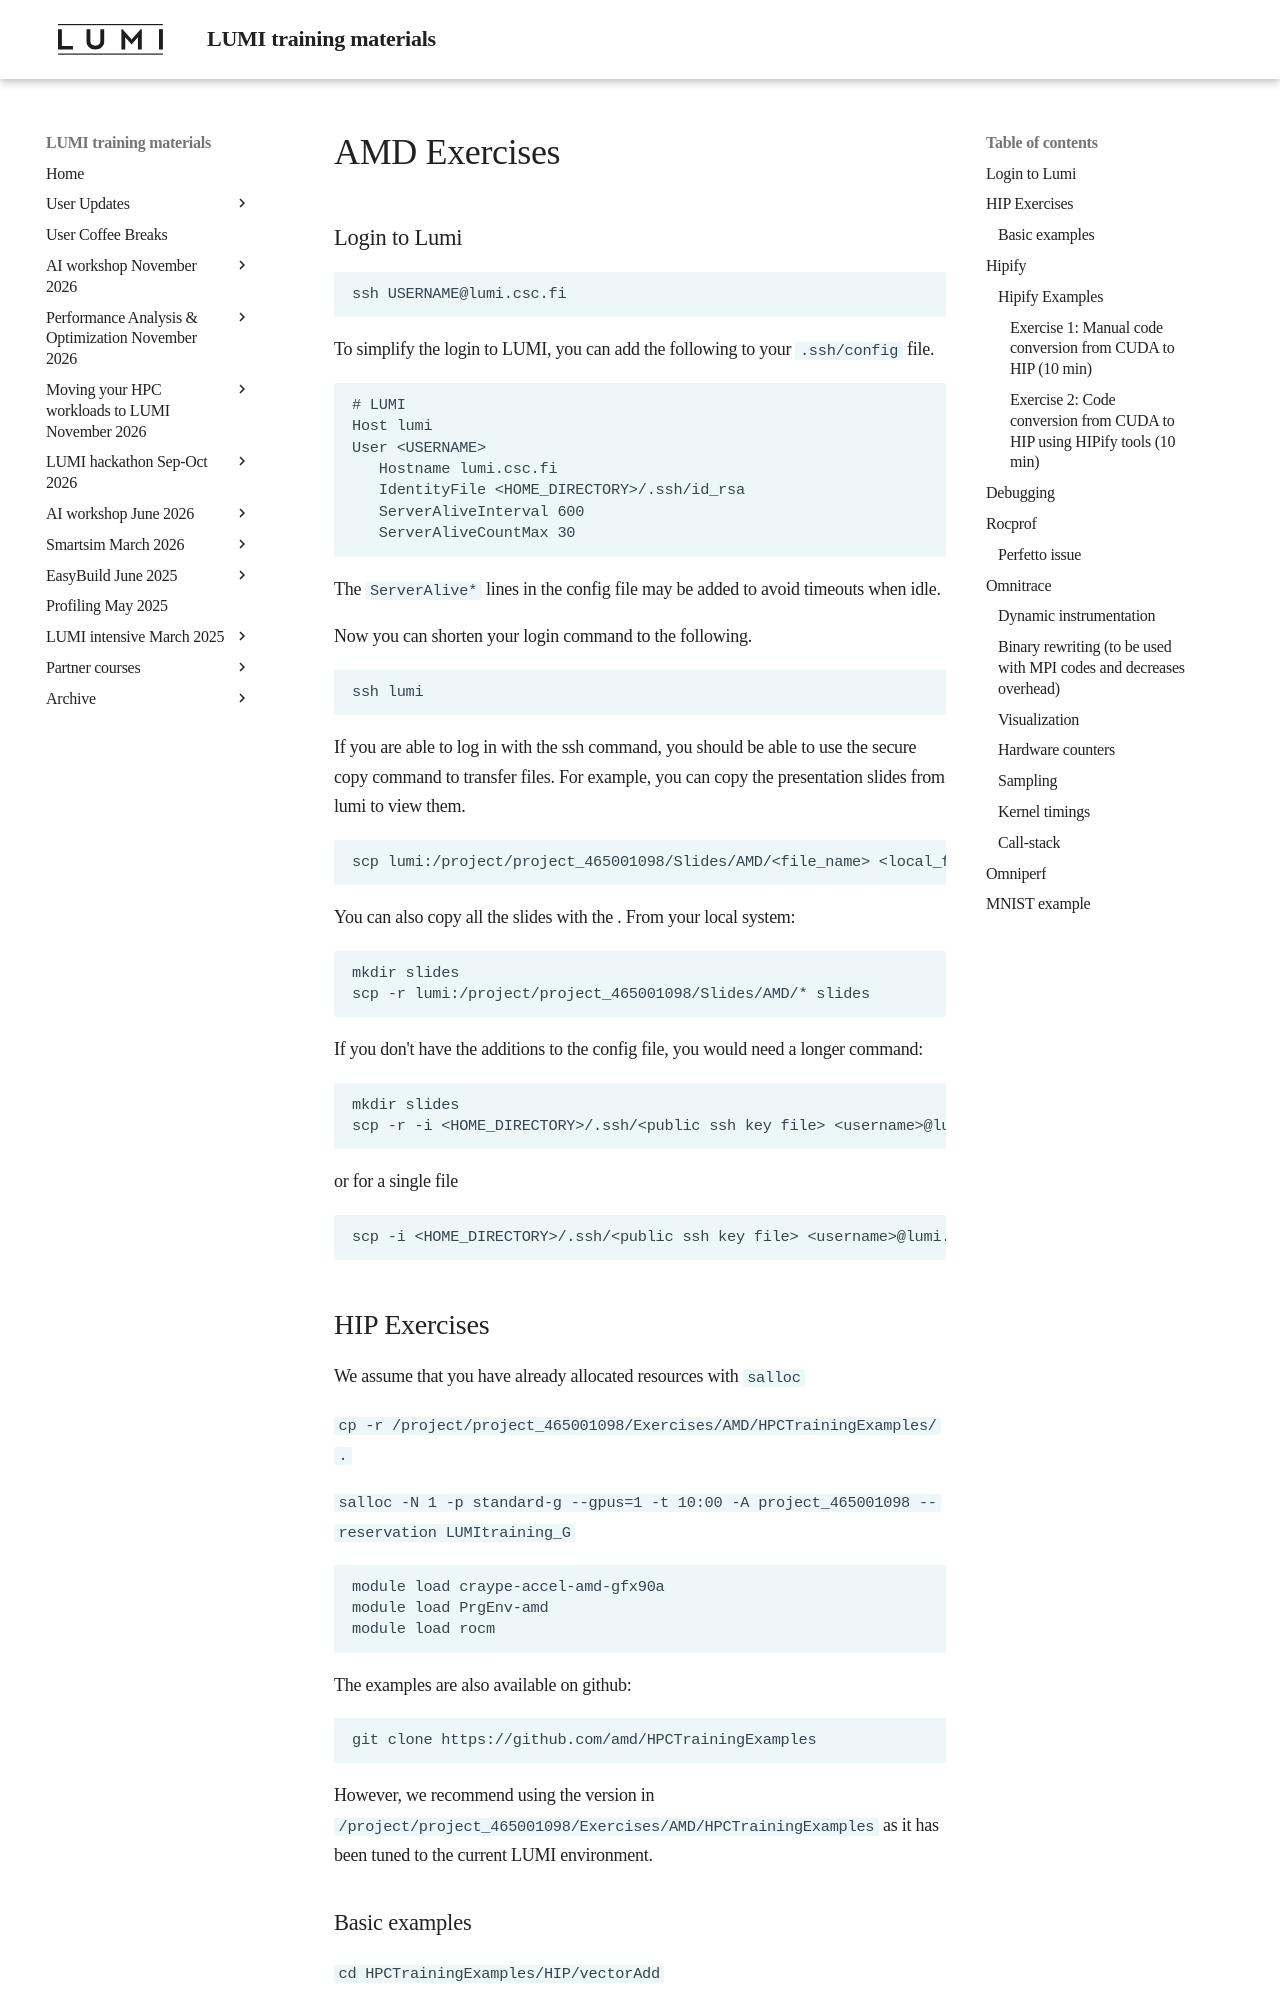

repository: Lumi-supercomputer/LUMI-training-materials · page: 4day-20240423/exercises_AMD_hackmd/index.html · generator: mkdocs

# AMD Exercises

### Login to Lumi
```
ssh USERNAME@lumi.csc.fi
```
To simplify the login to LUMI, you can add the following to your `.ssh/config` file.

```
# LUMI
Host lumi
User <USERNAME>
   Hostname lumi.csc.fi
   IdentityFile <HOME_DIRECTORY>/.ssh/id_rsa 
   ServerAliveInterval 600
   ServerAliveCountMax 30
```

The `ServerAlive*` lines in the config file may be added to avoid timeouts when idle.

Now you can shorten your login command to the following.

```
ssh lumi
```

If you are able to log in with the ssh command, you should be able to use the secure copy command to transfer files. For example, you can 
copy the presentation slides from lumi to view them.

```
scp lumi:/project/project_465001098/Slides/AMD/<file_name> <local_filename>
```

You can also copy all the slides with the . From your local system:

```
mkdir slides
scp -r lumi:/project/project_465001098/Slides/AMD/* slides
```

If you don't have the additions to the config file, you would need a longer command:

```
mkdir slides
scp -r -i <HOME_DIRECTORY>/.ssh/<public ssh key file> <username>@lumi.csc.fi:/project/project_465001098/slides/AMD/ slides
```

or for a single file

```
scp -i <HOME_DIRECTORY>/.ssh/<public ssh key file> <username>@lumi.csc.fi:/project/project_465001098/slides/AMD/<file_name> <local_filename>
```

## HIP Exercises

We assume that you have already allocated resources with `salloc`

`cp -r /project/project_465001098/Exercises/AMD/HPCTrainingExamples/ .`

`salloc -N 1 -p standard-g --gpus=1 -t 10:00 -A project_465001098 --reservation LUMItraining_G`

```
module load craype-accel-amd-gfx90a
module load PrgEnv-amd
module load rocm
```
The examples are also available on github:
```
git clone https://github.com/amd/HPCTrainingExamples
```
However, we recommend using the version in `/project/project_465001098/Exercises/AMD/HPCTrainingExamples` as it has been tuned to the current LUMI environment.
